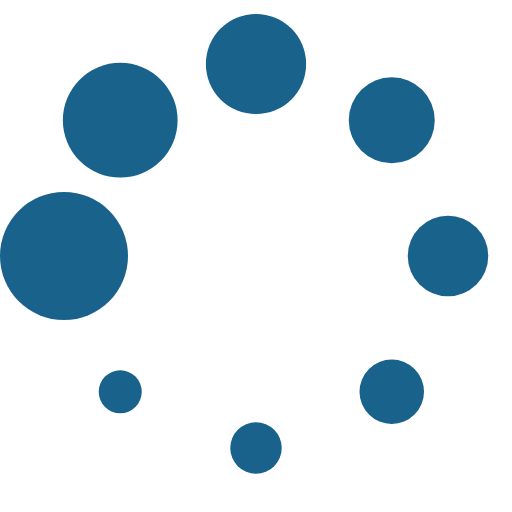
t = 0.00 s
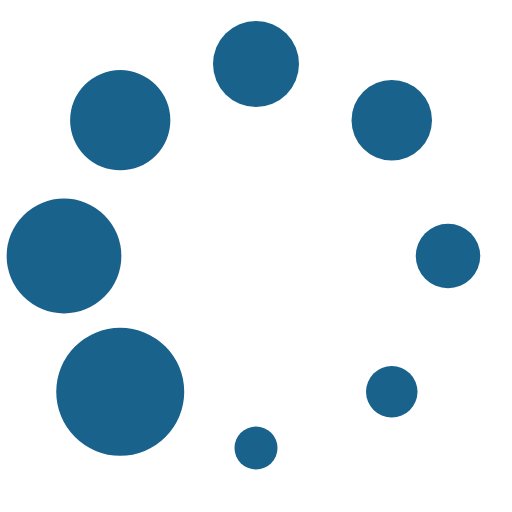
t = 0.13 s
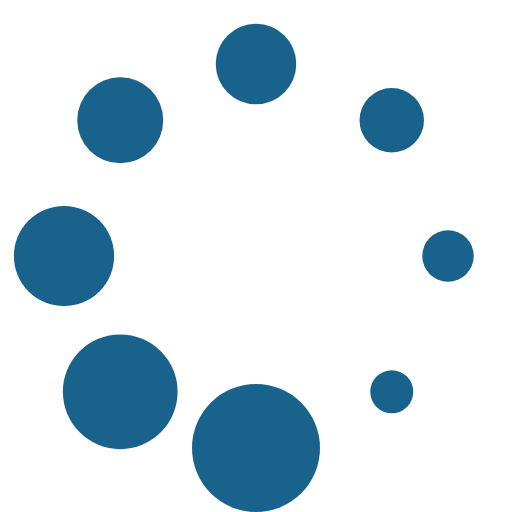
t = 0.23 s
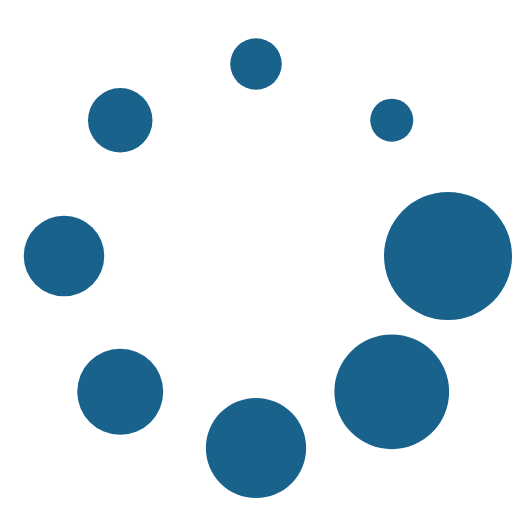
t = 0.36 s
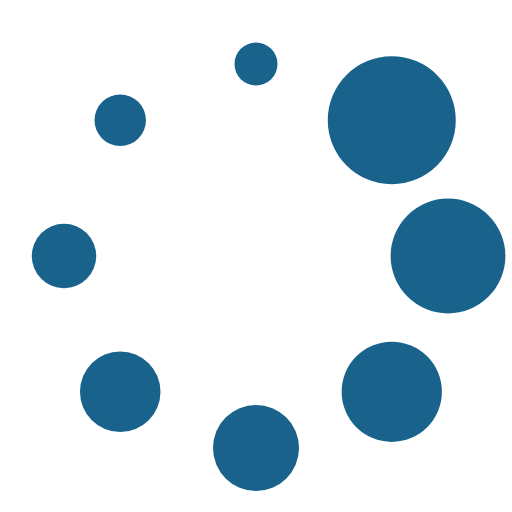
t = 0.49 s
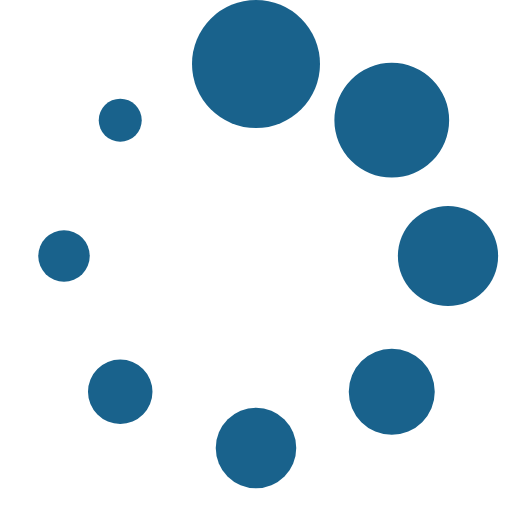
t = 0.59 s

The animated SVG that drew these frames (rendered in a browser with its animation timeline set to each time). Animation: 1 SMIL element (animateTransform=1); one cycle of 0.72 s, repeats indefinitely.

<?xml version="1.0" encoding="UTF-8" standalone="no"?><svg xmlns:svg="http://www.w3.org/2000/svg" xmlns="http://www.w3.org/2000/svg" xmlns:xlink="http://www.w3.org/1999/xlink" version="1.0" width="64px" height="64px" viewBox="0 0 128 128" xml:space="preserve"><g><circle cx="16" cy="64" r="16" fill="#19628c" fill-opacity="1"/><circle cx="16" cy="64" r="14.344" fill="#19628c" fill-opacity="1" transform="rotate(45 64 64)"/><circle cx="16" cy="64" r="12.531" fill="#19628c" fill-opacity="1" transform="rotate(90 64 64)"/><circle cx="16" cy="64" r="10.75" fill="#19628c" fill-opacity="1" transform="rotate(135 64 64)"/><circle cx="16" cy="64" r="10.063" fill="#19628c" fill-opacity="1" transform="rotate(180 64 64)"/><circle cx="16" cy="64" r="8.063" fill="#19628c" fill-opacity="1" transform="rotate(225 64 64)"/><circle cx="16" cy="64" r="6.438" fill="#19628c" fill-opacity="1" transform="rotate(270 64 64)"/><circle cx="16" cy="64" r="5.375" fill="#19628c" fill-opacity="1" transform="rotate(315 64 64)"/><animateTransform attributeName="transform" type="rotate" values="0 64 64;315 64 64;270 64 64;225 64 64;180 64 64;135 64 64;90 64 64;45 64 64" calcMode="discrete" dur="720ms" repeatCount="indefinite"></animateTransform></g></svg>
